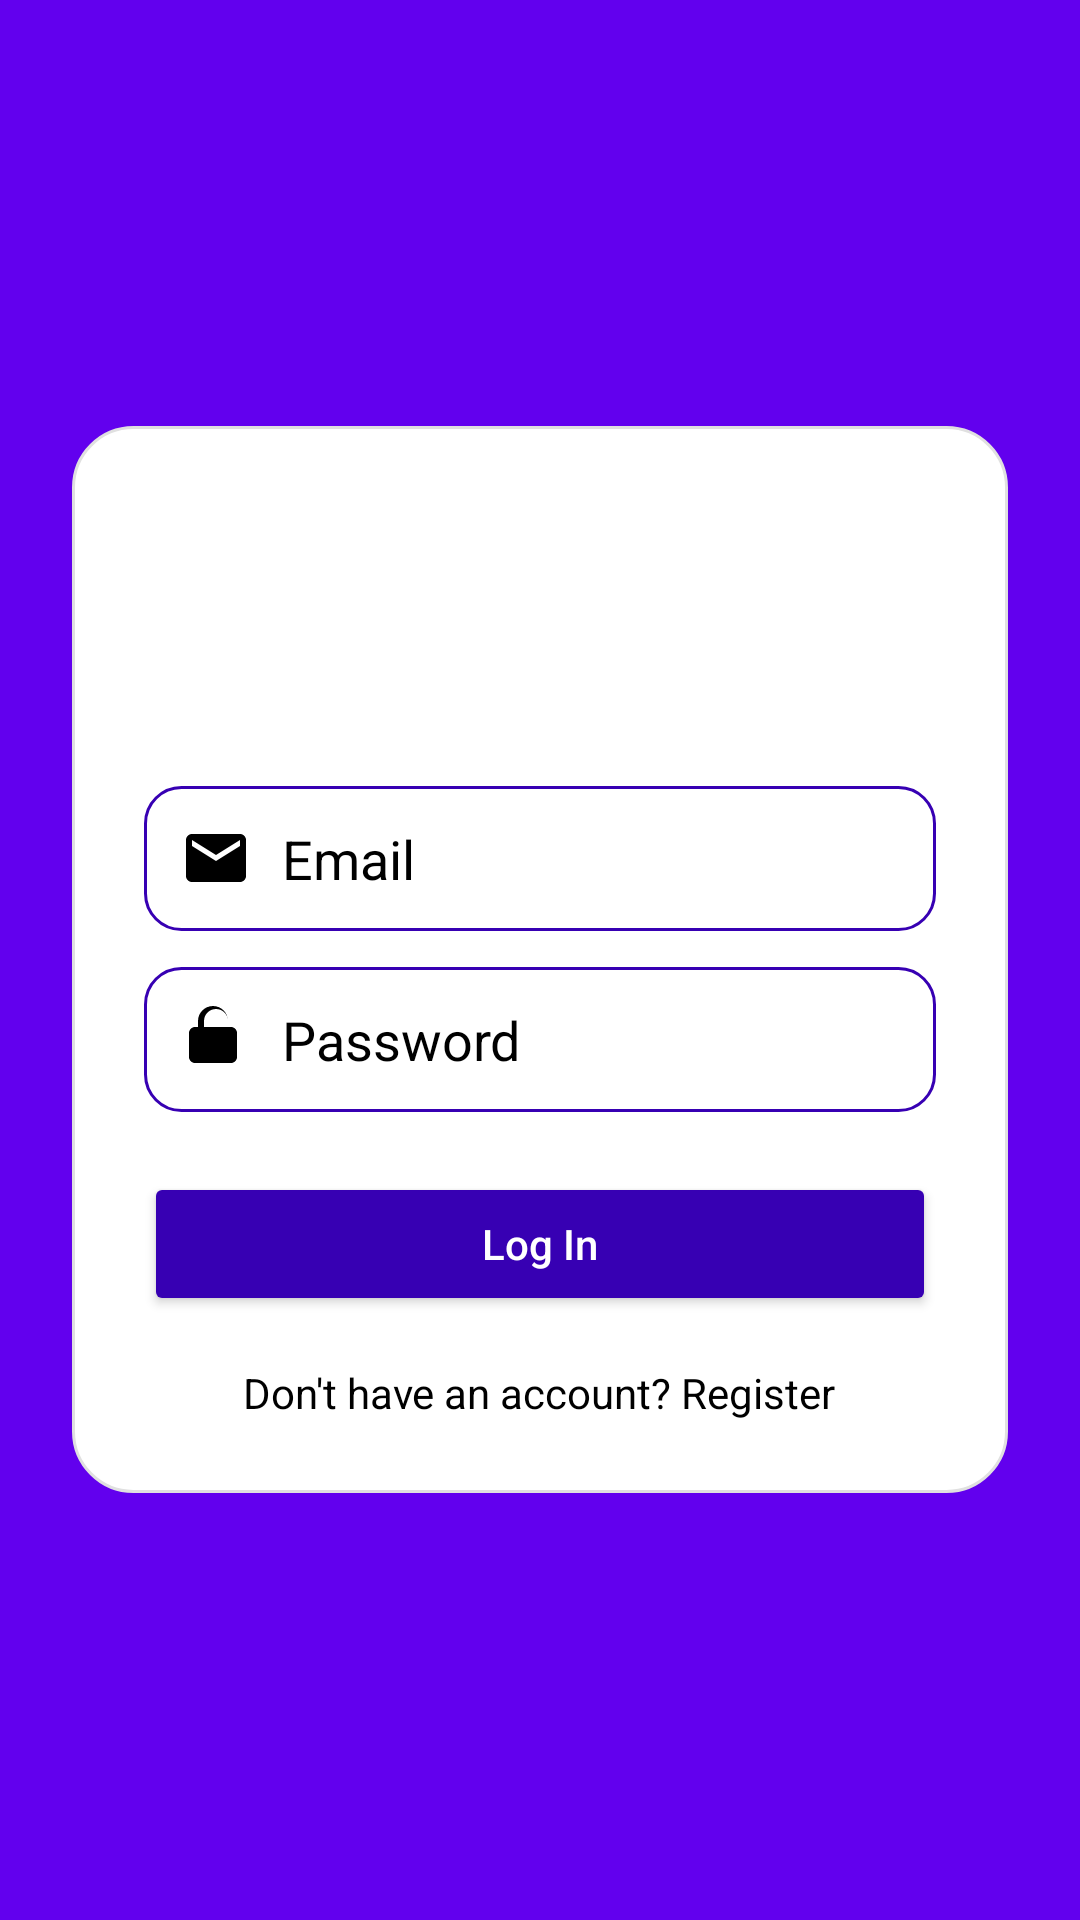

Produce the Android XML layout that renders to this screen, including the resource entries it uses.
<!-- AndroidManifest.xml: application theme Theme.Skillshare -->
<!-- res/layout/activity_login.xml -->
<?xml version="1.0" encoding="utf-8"?>
<androidx.coordinatorlayout.widget.CoordinatorLayout
    xmlns:android="http://schemas.android.com/apk/res/android"
    xmlns:app="http://schemas.android.com/apk/res-auto"
    android:layout_width="match_parent" android:layout_height="match_parent">

    <ImageView
        android:id="@+id/topShape"
        android:layout_width="200dp"
        android:layout_height="200dp"
        android:src="@drawable/ic_location_on"
        android:scaleType="centerCrop"
        android:layout_gravity="end|top"
        android:alpha="0.06"/>

    <include layout="@layout/content_login" />

</androidx.coordinatorlayout.widget.CoordinatorLayout>
<!-- res/layout/content_login.xml (included above) -->
<?xml version="1.0" encoding="utf-8"?>
<LinearLayout
    xmlns:android="http://schemas.android.com/apk/res/android"
    xmlns:tools="http://schemas.android.com/tools"
    android:layout_width="match_parent"
    android:layout_height="match_parent"
    android:gravity="center"
    android:orientation="vertical"
    android:padding="24dp"
    android:background="@color/purple_500"
    tools:context=".LoginActivity">

    <LinearLayout
        android:layout_width="match_parent"
        android:layout_height="wrap_content"
        android:orientation="vertical"
        android:padding="24dp"
        android:background="@drawable/rounded_container"
        android:gravity="center_horizontal">

        <ImageView
            android:layout_width="80dp"
            android:layout_height="80dp"
            android:contentDescription="TODO"
            android:src="@drawable/ic_person"

            android:layout_gravity="center"
            android:layout_marginBottom="16dp"/>

        <EditText
            android:id="@+id/etEmail"
            android:layout_width="match_parent"
            android:layout_height="wrap_content"
            android:hint="Email"
            android:inputType="textEmailAddress"
            android:drawableStart="@drawable/ic_email"
            android:drawablePadding="10dp"
            android:padding="12dp"
            android:background="@drawable/rounded_edittext"
            android:textColor="@color/black"
            android:textColorHint="@color/black" />

        <EditText
            android:id="@+id/etPassword"
            android:layout_width="match_parent"
            android:layout_height="wrap_content"
            android:hint="Password"
            android:inputType="textPassword"
            android:drawableStart="@drawable/ic_lock"
            android:drawablePadding="10dp"
            android:padding="12dp"
            android:background="@drawable/rounded_edittext"
            android:layout_marginTop="12dp"
            android:textColor="@color/black"
            android:textColorHint="@color/black" />

        <Button
            android:id="@+id/btnLogin"
            android:layout_width="match_parent"
            android:layout_height="wrap_content"
            android:text="Log In"
            android:textAllCaps="false"
            android:textColor="@color/white"
            android:backgroundTint="@color/purple_700"
            android:layout_marginTop="20dp"/>

        <TextView
            android:id="@+id/tvGoToSignup"
            android:layout_width="wrap_content"
            android:layout_height="wrap_content"
            android:text="Don't have an account? Register"
            android:textColor="@color/black"
            android:layout_marginTop="16dp"
            android:layout_gravity="center"/>

    </LinearLayout>

</LinearLayout>
<!-- resources referenced by this layout -->
<resources>
  <color name="black">#FF000000</color>
  <color name="purple_500">#FF6200EE</color>
  <color name="purple_700">#FF3700B3</color>
  <!-- drawable ic_email (drawable) -->
  <?xml version="1.0" encoding="utf-8"?>
  <vector xmlns:android="http://schemas.android.com/apk/res/android"
      android:width="24dp" android:height="24dp" android:viewportWidth="24" android:viewportHeight="24"
      android:tint="#FF000000">
      <path android:fillColor="#6A1B9A"
          android:pathData="M20,4H4c-1.11,0 -2,0.89 -2,2v12c0,1.11 0.89,2 2,2h16c1.11,0 2,-0.89 2,-2V6c0,-1.11 -0.89,-2 -2,-2zM20,8l-8,5 -8,-5V6l8,5 8,-5v2z"/>
  </vector>
  <!-- drawable ic_lock (drawable) -->
  <?xml version="1.0" encoding="utf-8"?>
  <vector xmlns:android="http://schemas.android.com/apk/res/android"
      android:width="24dp" android:height="24dp" android:viewportWidth="24" android:viewportHeight="24"
      android:tint="#FF000000">
      <path android:fillColor="#6A1B9A"
          android:pathData="M12,17a2,2 0 1,0 0,-4 2,2 0 0,0 0,4zM17,8h-1V6c0,-2.76 -2.24,-5 -5,-5S6,3.24 6,6v2H5c-1.1,0 -2,0.9 -2,2v8c0,1.1 0.9,2 2,2h12c1.1,0 2,-0.9 2,-2v-8c0,-1.1 -0.9,-2 -2,-2zM8,6c0,-2.21 1.79,-4 4,-4s4,1.79 4,4v2H8V6z"/>
  </vector>
  <!-- drawable rounded_container (drawable) -->
  <?xml version="1.0" encoding="utf-8"?>
  <shape xmlns:android="http://schemas.android.com/apk/res/android"
      android:shape="rectangle">
      <solid android:color="@color/wheat" />
      <corners android:radius="20dp" />
      <padding android:left="12dp" android:top="12dp" android:right="12dp" android:bottom="12dp" />
      <stroke android:width="1dp" android:color="#E0E0E0" />
  </shape>
  <!-- drawable rounded_edittext (drawable) -->
  <?xml version="1.0" encoding="utf-8"?>
  <shape xmlns:android="http://schemas.android.com/apk/res/android"
      android:shape="rectangle">
      <solid android:color="@color/white"/>
      <corners android:radius="12dp"/>
      <stroke android:width="1dp" android:color="@color/purple_700"/>
  </shape>
  <style name="Theme.Skillshare" parent="Theme.Material3.DayNight.NoActionBar">
          
          <item name="colorPrimary">@color/purple_700</item>
          <item name="colorPrimaryVariant">@color/purple_500</item>
          <item name="colorSecondary">@color/purple_200</item>
          <item name="android:statusBarColor">@color/purple_700</item>
          <item name="android:navigationBarColor">@color/purple_700</item>
          <item name="android:textColor">@android:color/black</item>
      </style>
  <color name="wheat">#FFFFFFFF</color>
  <color name="purple_200">#FFBB86FC</color>
  <!-- not gathered from this repository: default colours our renderer supplied (Android Studio template values) -->
  <color name="white">#FFFFFFFF</color>
</resources>
